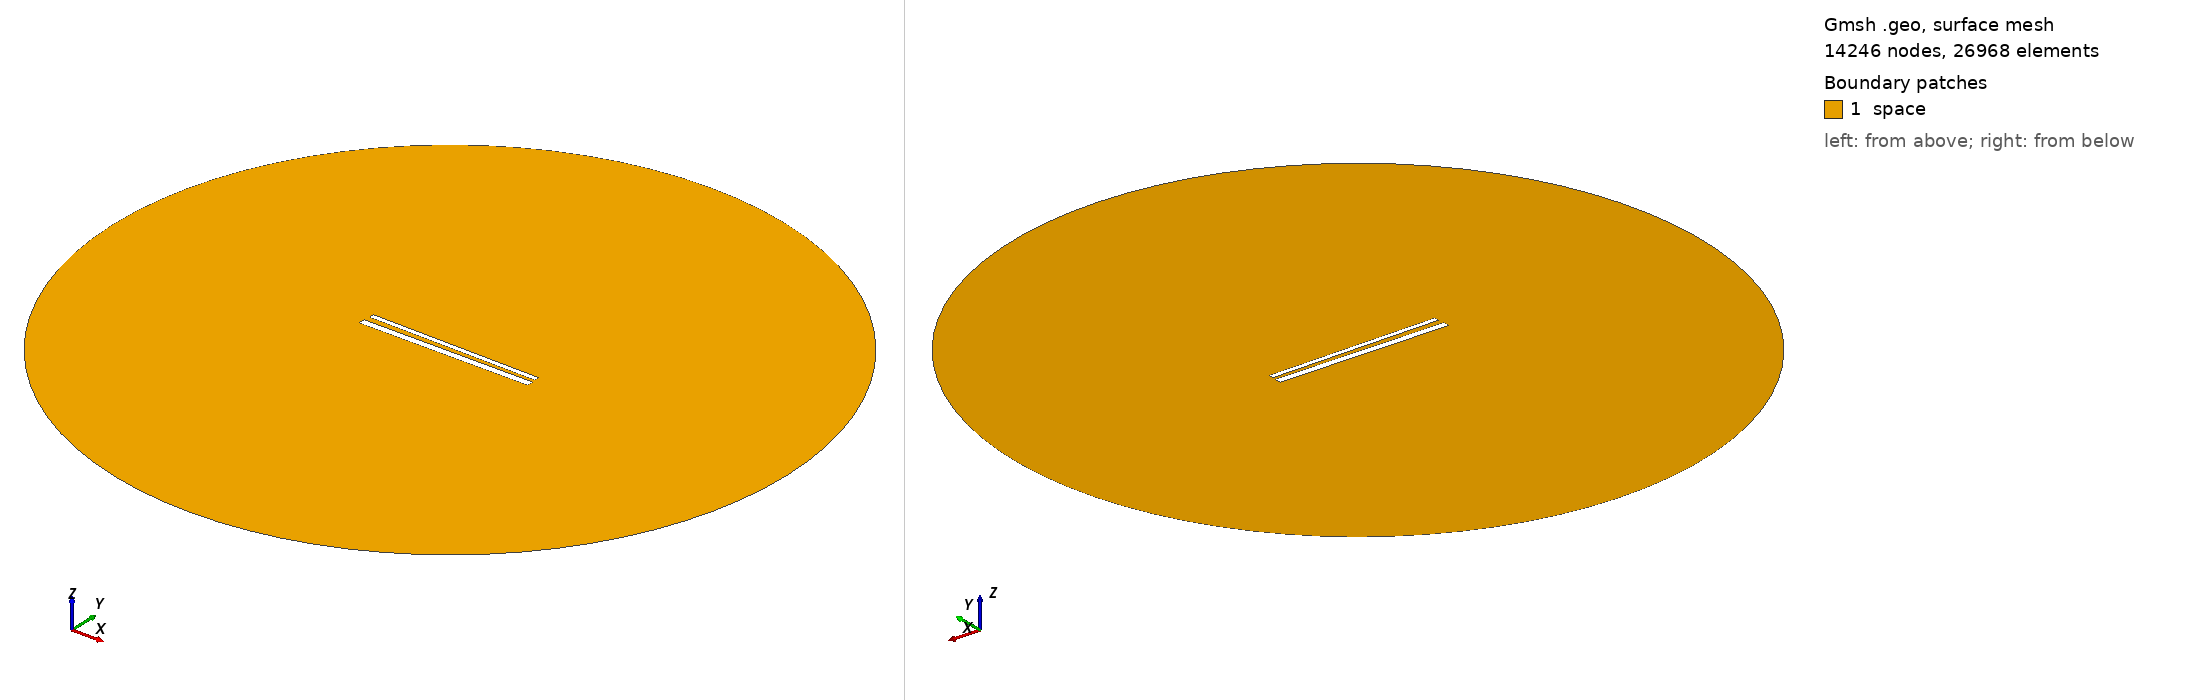

Gmsh geometry script, surface-meshed: 14246 nodes, 26968 surface elements. Boundary patches (legend numbers): 1 space. Left view from above one corner, right view from below the opposite corner. Legend entries are the model's physical surfaces. The drawing asked Gmsh for element sizes between 1% and 20% of the model's largest extent; the script's own settings can give other sizes.

=== 679.geo (drawn) ===
// Set the geometry kernel
SetFactory("OpenCASCADE");

//---------------------------------------
// Rectangles
//---------------------------------------

// Rectangle 1 (top)
Point(1) = {-49.56666666666667, 1.5722222222222222, 0, 1.0};
Point(2) = {49.56666666666667, 1.5722222222222222, 0, 1.0};
Point(3) = {49.56666666666667, 4.705555555555556, 0, 1.0};
Point(4) = {-49.56666666666667, 4.705555555555556, 0, 1.0};

Line(1) = {1, 2};
Line(2) = {2, 3};
Line(3) = {3, 4};
Line(4) = {4, 1};

Line Loop(1) = {1, 2, 3, 4};
Plane Surface(1) = {1};

Rotate { {0, 0, 1}, {0,  1.1388888888888888,  0}, -0.014 } {
  Surface{1};
}

// Rectangle 2 (bottom)
Point(5) = {-50,-1.1388888888888888, 0, 1.0};
Point(6) = { 50,-1.1388888888888888, 0, 1.0};
Point(7) = { 50,-5.138888888888889, 0, 1.0};
Point(8) = {-50,-5.138888888888889, 0, 1.0};

Line(5) = {5, 6};
Line(6) = {6, 7};
Line(7) = {7, 8};
Line(8) = {8, 5};

Line Loop(2) = {5, 6, 7, 8};
Plane Surface(2) = {2}; 


//---------------------------------------
// Circle
//---------------------------------------

// Define points
Point(9) = {0, 0, 0};        // Center
Point(10) = {200, 0, 0};     // Start point
Point(11) = {0, 200, 0};     // 90 degrees
Point(12) = {-200, 0, 0};    // 180 degrees
Point(13) = {0, -200, 0};    // 270 degrees

// Define circle arcs (each needs start, center, end)
Circle(9) = {10, 9, 11};
Circle(10) = {11, 9, 12};
Circle(11) = {12, 9, 13};
Circle(12) = {13, 9, 10};

// Define curve loop and surface if needed
Curve Loop(3) = {9, 10, 11, 12};
Surface(3) = {3};

// Subtract Rectangles from Circle
BooleanDifference{ Surface{3}; Delete; }{ Surface{1}; Surface{2}; Delete; }

//---------------------------------------
// Transfinite Lines and Surface
//---------------------------------------
r = 7;
Transfinite Line {1, 3} = 50*r Using Progression 1;
Transfinite Line {2, 4} = 2*r Using Progression 1;
Transfinite Line {5, 7} = 50*r Using Progression 1;
Transfinite Line {6, 8} = 2*r Using Progression 1;
Transfinite Line {9, 10, 11, 12} = 20 Using Progression 1;

//---------------------------------------
// Define Physical Groups
//---------------------------------------                

//--- Physical Curves
// Physical groups for boundaries
Physical Line("force_segment", 10) = {1};
Physical Line("upper_plate", 11) = {2, 3, 4};
Physical Line("lower_plate", 12) = {5, 6, 7, 8};
Physical Line("boundary", 20) = {9, 10, 11, 12};

//--- Physical Surfaces
Physical Surface("space", 30) = {3};

//---------------------------------------
// 6. Generate the Mesh
//---------------------------------------
Mesh 2;  // 2D mesh generation
